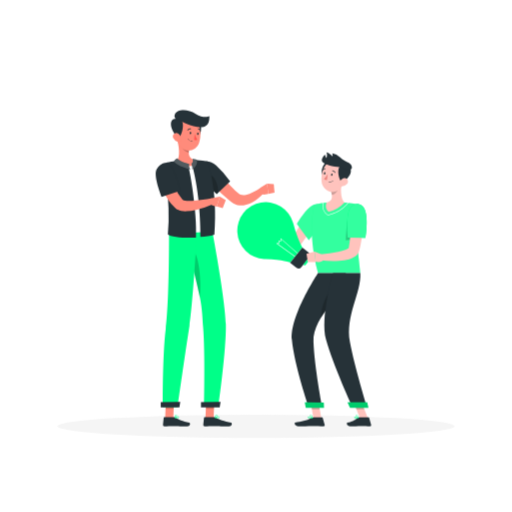
t = 0.00 s
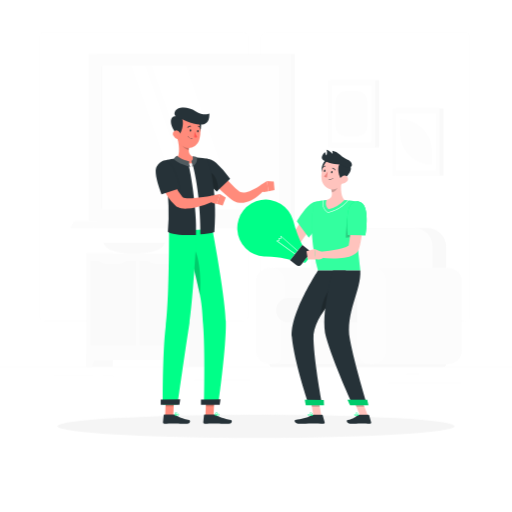
t = 0.38 s
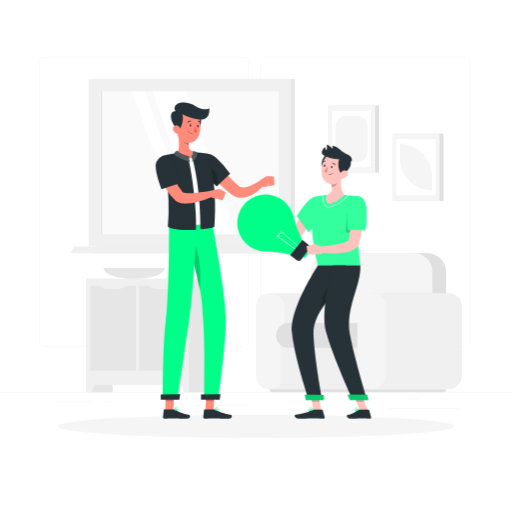
t = 1.13 s
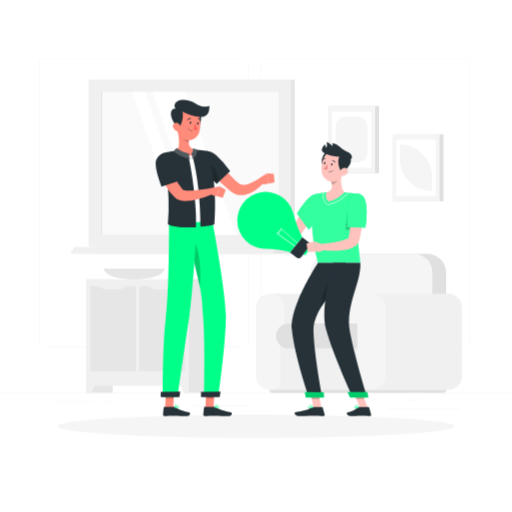
t = 1.50 s
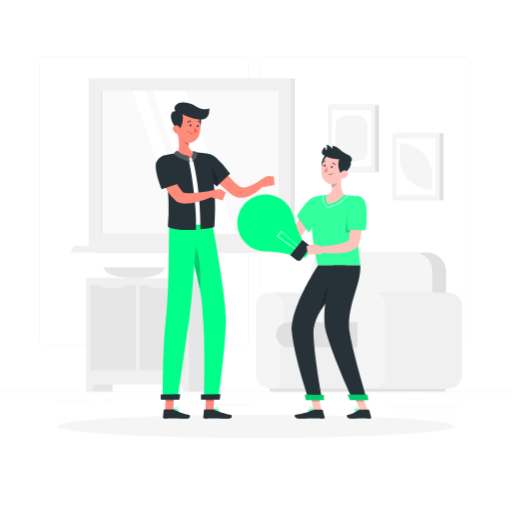
t = 1.88 s
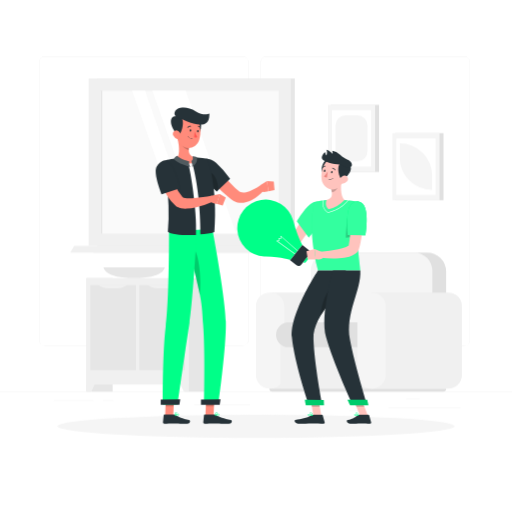
t = 2.63 s

The animated SVG that drew these frames (rendered in a browser with its animation timeline set to each time). Animation: 2 CSS @keyframes rules; one cycle of 3.00 s, repeats indefinitely.

<svg class="animated" id="freepik_stories-sharing-ideas" xmlns="http://www.w3.org/2000/svg" viewBox="0 0 500 500" version="1.1" xmlns:xlink="http://www.w3.org/1999/xlink" xmlns:svgjs="http://svgjs.com/svgjs"><style>svg#freepik_stories-sharing-ideas:not(.animated) .animable {opacity: 0;}svg#freepik_stories-sharing-ideas.animated #freepik--background-complete--inject-43 {animation: 1.6s 1 forwards cubic-bezier(.36,-0.01,.5,1.38) slideDown;animation-delay: 0s;}svg#freepik_stories-sharing-ideas.animated #freepik--character-2--inject-43 {animation: 3s Infinite  linear floating;animation-delay: 0s;}svg#freepik_stories-sharing-ideas.animated #freepik--character-1--inject-43 {animation: 3s Infinite  linear floating;animation-delay: 0s;}            @keyframes slideDown {                0% {                    opacity: 0;                    transform: translateY(-30px);                }                100% {                    opacity: 1;                    transform: translateY(0);                }            }                    @keyframes floating {                0% {                    opacity: 1;                    transform: translateY(0px);                }                50% {                    transform: translateY(-10px);                }                100% {                    opacity: 1;                    transform: translateY(0px);                }            }        </style><g id="freepik--background-complete--inject-43" class="animable animator-active" style="transform-origin: 250px 228.23px;"><rect y="382.4" width="500" height="0.25" style="fill: rgb(235, 235, 235); transform-origin: 250px 382.525px;" id="eli3jq4dsiiu" class="animable"></rect><path d="M237,337.8H43.91a5.71,5.71,0,0,1-5.7-5.71V60.66A5.71,5.71,0,0,1,43.91,55H237a5.71,5.71,0,0,1,5.71,5.71V332.09A5.71,5.71,0,0,1,237,337.8ZM43.91,55.2a5.46,5.46,0,0,0-5.45,5.46V332.09a5.46,5.46,0,0,0,5.45,5.46H237a5.47,5.47,0,0,0,5.46-5.46V60.66A5.47,5.47,0,0,0,237,55.2Z" style="fill: rgb(235, 235, 235); transform-origin: 140.46px 196.4px;" id="elp7kbjjaksdf" class="animable"></path><path d="M453.31,337.8H260.21a5.72,5.72,0,0,1-5.71-5.71V60.66A5.72,5.72,0,0,1,260.21,55h193.1A5.71,5.71,0,0,1,459,60.66V332.09A5.71,5.71,0,0,1,453.31,337.8ZM260.21,55.2a5.47,5.47,0,0,0-5.46,5.46V332.09a5.47,5.47,0,0,0,5.46,5.46h193.1a5.47,5.47,0,0,0,5.46-5.46V60.66a5.47,5.47,0,0,0-5.46-5.46Z" style="fill: rgb(235, 235, 235); transform-origin: 356.75px 196.4px;" id="elra0tftpdwmd" class="animable"></path><rect x="379.33" y="398.49" width="70.57" height="0.25" style="fill: rgb(235, 235, 235); transform-origin: 414.615px 398.615px;" id="elcrl987j22fj" class="animable"></rect><rect x="341" y="401.21" width="15.03" height="0.25" style="fill: rgb(235, 235, 235); transform-origin: 348.515px 401.335px;" id="elbqjhsperspp" class="animable"></rect><rect x="396.59" y="389.21" width="13.16" height="0.25" style="fill: rgb(235, 235, 235); transform-origin: 403.17px 389.335px;" id="ele5226slte9" class="animable"></rect><rect x="52.46" y="390.89" width="38.83" height="0.25" style="fill: rgb(235, 235, 235); transform-origin: 71.875px 391.015px;" id="els2xb338eg8" class="animable"></rect><rect x="100.19" y="390.89" width="10.69" height="0.25" style="fill: rgb(235, 235, 235); transform-origin: 105.535px 391.015px;" id="elrmaqh35z97" class="animable"></rect><rect x="189.58" y="395.11" width="54.56" height="0.25" style="fill: rgb(235, 235, 235); transform-origin: 216.86px 395.235px;" id="el9khesprkrm9" class="animable"></rect><g id="eleyrzbu63nuu"><rect x="95.01" y="76.64" width="192.86" height="163.33" style="fill: rgb(230, 230, 230); transform-origin: 191.44px 158.305px; transform: rotate(180deg);" class="animable"></rect></g><g id="elzea80v8wumr"><rect x="86.57" y="76.64" width="197.35" height="163.33" style="fill: rgb(240, 240, 240); transform-origin: 185.245px 158.305px; transform: rotate(180deg);" class="animable"></rect></g><polygon points="95.01 239.97 287.87 239.97 287.87 246.66 91.07 246.66 95.01 239.97" style="fill: rgb(230, 230, 230); transform-origin: 189.47px 243.315px;" id="elkzdjcwkkaos" class="animable"></polygon><polygon points="72.51 239.97 269.86 239.97 265.92 246.66 68.57 246.66 72.51 239.97" style="fill: rgb(240, 240, 240); transform-origin: 169.215px 243.315px;" id="elu8gl6fxpkg" class="animable"></polygon><g id="ellglqia059u"><rect x="115.4" y="71.44" width="139.7" height="173.72" style="fill: rgb(250, 250, 250); transform-origin: 185.25px 158.3px; transform: rotate(90deg);" class="animable"></rect></g><polygon points="230.72 228.15 181.41 88.45 148.68 88.45 197.99 228.15 230.72 228.15" style="fill: rgb(255, 255, 255); transform-origin: 189.7px 158.3px;" id="el3h14tvyh9fu" class="animable"></polygon><polygon points="190.96 228.15 141.65 88.45 128.89 88.45 178.19 228.15 190.96 228.15" style="fill: rgb(255, 255, 255); transform-origin: 159.925px 158.3px;" id="el83p7qcgupnw" class="animable"></polygon><g id="el09mwplwpan"><rect x="29.28" y="157.55" width="139.7" height="1.5" style="fill: rgb(230, 230, 230); transform-origin: 99.13px 158.3px; transform: rotate(90deg);" class="animable"></rect></g><path d="M263.78,285.63h75a13.2,13.2,0,0,1,13.2,13.2v67.41a13.2,13.2,0,0,1-13.2,13.2h-75a0,0,0,0,1,0,0v-93.8a0,0,0,0,1,0,0Z" style="fill: rgb(240, 240, 240); transform-origin: 307.88px 332.535px;" id="elf6dgbckb83" class="animable"></path><rect x="249.96" y="285.63" width="27.64" height="93.8" rx="13.2" style="fill: rgb(245, 245, 245); transform-origin: 263.78px 332.53px;" id="elhakunkt1ob9" class="animable"></rect><g id="el64bchisumvd"><rect x="273.83" y="320.23" width="88.62" height="59.2" style="fill: rgb(240, 240, 240); transform-origin: 318.14px 349.83px; transform: rotate(180deg);" class="animable"></rect></g><g id="elul8j0l270yb"><path d="M265.79,379.44H433a2.71,2.71,0,0,1,2.71,2.71v.25a0,0,0,0,1,0,0H263.08a0,0,0,0,1,0,0v-.25A2.71,2.71,0,0,1,265.79,379.44Z" style="fill: rgb(224, 224, 224); transform-origin: 349.395px 380.92px; transform: rotate(180deg);" class="animable"></path></g><g id="elodud1jx3p9b"><path d="M317.08,246.71H435.7a0,0,0,0,1,0,0v68.5a18.4,18.4,0,0,1-18.4,18.4H335.49a18.4,18.4,0,0,1-18.4-18.4v-68.5a0,0,0,0,1,0,0Z" style="fill: rgb(224, 224, 224); transform-origin: 376.39px 290.16px; transform: rotate(180deg);" class="animable"></path></g><g id="elqijwgbsd23p"><path d="M303.57,246.71H422.19a0,0,0,0,1,0,0V316.1a17.52,17.52,0,0,1-17.52,17.52H321.09a17.52,17.52,0,0,1-17.52-17.52V246.71A0,0,0,0,1,303.57,246.71Z" style="fill: rgb(245, 245, 245); transform-origin: 362.88px 290.165px; transform: rotate(180deg);" class="animable"></path></g><g id="eli24xu5p3jum"><path d="M277.94,314.83h68.26a12.06,12.06,0,0,1,12.06,12.06v0a12.06,12.06,0,0,1-12.06,12.06H277.94a8.31,8.31,0,0,1-8.31-8.31v-7.49A8.31,8.31,0,0,1,277.94,314.83Z" style="fill: rgb(224, 224, 224); transform-origin: 313.945px 326.89px; transform: rotate(180deg);" class="animable"></path></g><path d="M362.88,285.63h75a13.2,13.2,0,0,1,13.2,13.2v67.41a13.2,13.2,0,0,1-13.2,13.2h-75a0,0,0,0,1,0,0v-93.8A0,0,0,0,1,362.88,285.63Z" style="fill: rgb(240, 240, 240); transform-origin: 406.98px 332.535px;" id="el9mqkj4b26m" class="animable"></path><rect x="349.06" y="285.63" width="27.64" height="93.8" rx="13.2" style="fill: rgb(245, 245, 245); transform-origin: 362.88px 332.53px;" id="el76ompvv4b07" class="animable"></rect><g id="elta4byv1aqes"><rect x="385.9" y="129.97" width="47.22" height="65.53" style="fill: rgb(224, 224, 224); transform-origin: 409.51px 162.735px; transform: rotate(180deg);" class="animable"></rect></g><g id="elgzfzoqjqk2f"><rect x="383.21" y="129.97" width="46.03" height="65.53" style="fill: rgb(245, 245, 245); transform-origin: 406.225px 162.735px; transform: rotate(180deg);" class="animable"></rect></g><g id="elerw0113zjf9"><rect x="378.63" y="143.57" width="55.2" height="38.32" style="fill: rgb(255, 255, 255); transform-origin: 406.23px 162.73px; transform: rotate(-90deg);" class="animable"></rect></g><path d="M422,171.55v13.89h0a31.53,31.53,0,0,1-31.53-31.53V140h0A31.53,31.53,0,0,1,422,171.55Z" style="fill: rgb(245, 245, 245); transform-origin: 406.235px 162.72px;" id="elaf632ergay8" class="animable"></path><g id="elilptobh7rkp"><rect x="322.96" y="102.36" width="47.22" height="65.53" style="fill: rgb(224, 224, 224); transform-origin: 346.57px 135.125px; transform: rotate(180deg);" class="animable"></rect></g><g id="el2fw2naf6g65"><rect x="320.28" y="102.36" width="46.03" height="65.53" style="fill: rgb(245, 245, 245); transform-origin: 343.295px 135.125px; transform: rotate(180deg);" class="animable"></rect></g><g id="elcldyoty7o9"><rect x="315.69" y="115.97" width="55.2" height="38.32" style="fill: rgb(255, 255, 255); transform-origin: 343.29px 135.13px; transform: rotate(-90deg);" class="animable"></rect></g><g id="els77o9kzlpu"><rect x="320.79" y="119.51" width="45" height="31.23" rx="10" style="fill: rgb(245, 245, 245); transform-origin: 343.29px 135.125px; transform: rotate(-90deg);" class="animable"></rect></g><g id="elw66ygex8thg"><rect x="84.42" y="271.52" width="25.61" height="110.88" style="fill: rgb(230, 230, 230); transform-origin: 97.225px 326.96px; transform: rotate(180deg);" class="animable"></rect></g><polygon points="89.28 382.4 84.42 382.4 84.42 371.11 94.39 371.11 89.28 382.4" style="fill: rgb(240, 240, 240); transform-origin: 89.405px 376.755px;" id="eltekj51qdcp" class="animable"></polygon><g id="el5t6fl1txahl"><rect x="180.15" y="271.52" width="25.61" height="110.88" style="fill: rgb(230, 230, 230); transform-origin: 192.955px 326.96px; transform: rotate(180deg);" class="animable"></rect></g><g id="elwtmdtn8gwrs"><rect x="84.42" y="271.52" width="99.98" height="103.95" style="fill: rgb(240, 240, 240); transform-origin: 134.41px 323.495px; transform: rotate(180deg);" class="animable"></rect></g><g id="eld683plyfak9"><rect x="69.03" y="297.6" width="82.92" height="44.58" style="fill: rgb(230, 230, 230); transform-origin: 110.49px 319.89px; transform: rotate(-90deg);" class="animable"></rect></g><g id="elzcf1lamote"><rect x="116.87" y="297.6" width="82.92" height="44.58" style="fill: rgb(230, 230, 230); transform-origin: 158.33px 319.89px; transform: rotate(-90deg);" class="animable"></rect></g><path d="M153.92,281.6h8.82A15.6,15.6,0,0,0,172.87,278H143.79A15.62,15.62,0,0,0,153.92,281.6Z" style="fill: rgb(240, 240, 240); transform-origin: 158.33px 279.8px;" id="elabm56r2thf4" class="animable"></path><path d="M105.62,281.6h8.82A15.58,15.58,0,0,0,124.57,278H95.5A15.57,15.57,0,0,0,105.62,281.6Z" style="fill: rgb(240, 240, 240); transform-origin: 110.035px 279.8px;" id="el0x7qailf7o3" class="animable"></path><polygon points="179.53 382.4 184.4 382.4 184.4 371.11 174.43 371.11 179.53 382.4" style="fill: rgb(240, 240, 240); transform-origin: 179.415px 376.755px;" id="el22olm8i8oaf" class="animable"></polygon><path d="M160.93,260.94s-.76,10.58-29.91,10.58-29.91-10.58-29.91-10.58Z" style="fill: rgb(230, 230, 230); transform-origin: 131.02px 266.23px;" id="el7l9laf777c5" class="animable"></path></g><g id="freepik--Shadow--inject-43" class="animable" style="transform-origin: 250px 416.24px;"><ellipse id="freepik--path--inject-43" cx="250" cy="416.24" rx="193.89" ry="11.32" style="fill: rgb(245, 245, 245); transform-origin: 250px 416.24px;" class="animable"></ellipse></g><g id="freepik--character-2--inject-43" class="animable" style="transform-origin: 297.088px 282.445px;"><polygon points="313.76 408.35 306.04 408.35 302.95 390.46 310.67 390.46 313.76 408.35" style="fill: rgb(255, 195, 189); transform-origin: 308.355px 399.405px;" id="elqaa9ww5kt9h" class="animable"></polygon><polygon points="359.19 408.35 351.47 408.35 344.41 390.46 352.13 390.46 359.19 408.35" style="fill: rgb(255, 195, 189); transform-origin: 351.8px 399.405px;" id="elel46rby39w" class="animable"></polygon><path d="M350.38,407.46h9.42a.73.73,0,0,1,.69.52l1.92,6.87a1.06,1.06,0,0,1-1.05,1.37c-3-.05-5.25-.23-9.07-.23-2.35,0-7.17.25-10.41.25s-3.85-3.21-2.54-3.5c5.87-1.3,8-3.1,9.82-4.81A1.74,1.74,0,0,1,350.38,407.46Z" style="fill: rgb(38, 50, 56); transform-origin: 350.576px 411.85px;" id="elcz46apl7c16" class="animable"></path><path d="M306,407.46h8.44a.74.74,0,0,1,.69.52l1.92,6.87a1.05,1.05,0,0,1-1,1.37c-3.05-.05-7.45-.23-11.28-.23-4.47,0-8.32.25-13.56.25-3.17,0-4.24-3.21-2.93-3.5,6-1.32,10.89-1.46,15.93-4.68A3.38,3.38,0,0,1,306,407.46Z" style="fill: rgb(38, 50, 56); transform-origin: 302.417px 411.85px;" id="eluzlnac1bdia" class="animable"></path><path d="M313.46,211.12c-2.82,4.09-5.71,8.18-8.6,12.24l-8.69,12.15-2.15,3-.57.81c-.24.34-.51.69-.8,1a12.88,12.88,0,0,1-2.23,2.18,9.77,9.77,0,0,1-1.74,1.05,7.74,7.74,0,0,1-2.41.7,7.3,7.3,0,0,1-2.72-.15,7.92,7.92,0,0,1-2.22-.91,9.82,9.82,0,0,1-2.6-2.34,16.25,16.25,0,0,1-1.44-2.22,25.23,25.23,0,0,1-1.72-4.13,40.29,40.29,0,0,1-1.06-4c-.3-1.31-.52-2.62-.7-3.93s-.33-2.59-.41-4l5.68-1.15,1.35,3.34c.47,1.12,1,2.21,1.45,3.29s1,2.11,1.55,3.08a22,22,0,0,0,1.66,2.59,5.11,5.11,0,0,0,.78.81c.21.17.39.24.25.09a2,2,0,0,0-1.32-.32c-.59.06-.81.22-.8.15a3.93,3.93,0,0,1,.35-.54c.09-.15.19-.31.29-.5l.45-.76,2-3.28c2.65-4.33,5.39-8.57,8.19-12.78s5.68-8.32,8.68-12.4Z" style="fill: rgb(255, 195, 189); transform-origin: 293.43px 224.252px;" id="el6ky63b31v4e" class="animable"></path><path d="M317.33,208.83c-.56,7.52-15.68,25.73-15.68,25.73L290,218.74s5.51-10.15,12.66-16.42S318,200.58,317.33,208.83Z" style="fill: rgb(0, 255, 136); transform-origin: 303.684px 216.973px;" id="elykxby6df21d" class="animable"></path><g id="eljcn6ros0ec"><path d="M317.33,208.83c-.56,7.52-15.68,25.73-15.68,25.73L290,218.74s5.51-10.15,12.66-16.42S318,200.58,317.33,208.83Z" style="fill: rgb(255, 255, 255); opacity: 0.2; transform-origin: 303.684px 216.973px;" class="animable"></path></g><path d="M279.85,226.14l-1.4-9.89L271,223s.9,5.7,6.4,5.48Z" style="fill: rgb(255, 195, 189); transform-origin: 275.425px 222.368px;" id="elzvwzppcd5mj" class="animable"></path><polygon points="273.52 210.51 268.28 215.69 271 222.95 278.45 216.25 273.52 210.51" style="fill: rgb(255, 195, 189); transform-origin: 273.365px 216.73px;" id="eldrkfvbvm895" class="animable"></polygon><g id="elt6wjll8qb3i"><polygon points="302.95 390.47 304.54 399.69 312.27 399.69 310.68 390.47 302.95 390.47" style="opacity: 0.2; transform-origin: 307.61px 395.08px;" class="animable"></polygon></g><g id="el19qd6g82p2ch"><polygon points="352.14 390.47 344.41 390.47 348.05 399.69 355.78 399.69 352.14 390.47" style="opacity: 0.2; transform-origin: 350.095px 395.08px;" class="animable"></polygon></g><path d="M307.12,199.89s-7.76,23.32,3.42,66.76h41.32c-.09-6.34-5.87-37.28-1.49-67.16a110.76,110.76,0,0,0-13.93-1.75,153.41,153.41,0,0,0-17.56,0A74.87,74.87,0,0,0,307.12,199.89Z" style="fill: rgb(0, 255, 136); transform-origin: 328.179px 232.069px;" id="el88sf0t6hd43" class="animable"></path><g id="eliruc8ovybm"><path d="M307.12,199.89s-7.76,23.32,3.42,66.76h41.32c-.09-6.34-5.87-37.28-1.49-67.16a110.76,110.76,0,0,0-13.93-1.75,153.41,153.41,0,0,0-17.56,0A74.87,74.87,0,0,0,307.12,199.89Z" style="fill: rgb(255, 255, 255); opacity: 0.2; transform-origin: 328.179px 232.069px;" class="animable"></path></g><g id="elw0u4t1nfj5"><path d="M350.37,199.49l-.18,0c-4.12-.59-8.13,4.19-9.77,10.62-2.39,9.36-2.61,24.48-2.61,24.48l11.12-1.35A183,183,0,0,1,350.37,199.49Z" style="opacity: 0.2; transform-origin: 344.09px 217.015px;" class="animable"></path></g><path d="M355.47,203.11c4.92,8.29,1.42,29.13,1.42,29.13l-17.29-.18s-1.38-14.18.49-23.66C342,198.6,351.69,196.72,355.47,203.11Z" style="fill: rgb(0, 255, 136); transform-origin: 348.603px 215.813px;" id="elva1di84ymzp" class="animable"></path><path d="M320.11,210.33a.27.27,0,0,1-.16-.06l-1.12-.92c-4.79-3.91-3.86-9.62-3.46-11.27a.25.25,0,0,1,.3-.19.26.26,0,0,1,.19.31c-.39,1.58-1.28,7,3.28,10.76l1,.85,1.3-.29a33.53,33.53,0,0,0,17.06-10l1.43-1.7a.25.25,0,1,1,.38.33l-1.42,1.69A34.14,34.14,0,0,1,321.59,210l-1.42.31Z" style="fill: rgb(255, 255, 255); transform-origin: 327.697px 204.032px;" id="el2iuetp12azv" class="animable"></path><path d="M333.55,178c-.78,5.65-1.28,16,2.89,19.77a30.86,30.86,0,0,1-15.56,9.09c-4.33-3.54-2-9.09-2-9.09,6.21-1.5,5.78-6.18,4.43-10.57Z" style="fill: rgb(255, 195, 189); transform-origin: 327.347px 192.43px;" id="elrhks3prx79" class="animable"></path><g id="elonbbb6r17o"><path d="M329.38,181.72l-6.07,5.45a17.78,17.78,0,0,1,.72,3.12c2.39-.35,5.54-3,5.65-5.52A8.49,8.49,0,0,0,329.38,181.72Z" style="opacity: 0.2; transform-origin: 326.51px 186.005px;" class="animable"></path></g><path d="M319.13,158.54c-4,.9-7.33,11-2.8,14.3S326.66,156.84,319.13,158.54Z" style="fill: rgb(38, 50, 56); transform-origin: 318.458px 165.827px;" id="ell072qyh2ykp" class="animable"></path><path d="M336.57,170.62c-1.41,7.45-1.84,11.9-6.17,15.07-6.5,4.76-15.46-.38-16.34-8.22-.79-7.06,1.64-18,9.46-19.69A11.1,11.1,0,0,1,336.57,170.62Z" style="fill: rgb(255, 195, 189); transform-origin: 325.33px 172.549px;" id="el6dz4zb7w89y" class="animable"></path><path d="M335.12,177.9c-3.55,2.47-9.54-20.24,2.21-16.37C347.68,164.93,340.86,173.92,335.12,177.9Z" style="fill: rgb(38, 50, 56); transform-origin: 336.548px 169.587px;" id="eli99usu1oqzo" class="animable"></path><path d="M332.64,163.42c-2.68-.06-14.47-1.78-17.44-4.86s2.3-7.56,2.3-7.56.14,2.42,1.36,3.25c.25-.69.95-3.92-.14-5.58,1.09-.31,5.56,2.91,6.06,4.11a6.43,6.43,0,0,0-.31-3,13.56,13.56,0,0,1,7.31,3.47c6.58,5.89,9,4.67,10.83,7.47,1.75,2.64,1.5,5.08-2.25,5.49C338.44,166.46,334,163.44,332.64,163.42Z" style="fill: rgb(38, 50, 56); transform-origin: 328.974px 157.437px;" id="el2tmboo5bncn" class="animable"></path><path d="M339,179.54a6.81,6.81,0,0,1-4.91,2.35c-2.55.09-3.37-2.33-2.28-4.43,1-1.89,3.48-4.21,5.86-3.31A3.36,3.36,0,0,1,339,179.54Z" style="fill: rgb(255, 195, 189); transform-origin: 335.598px 177.921px;" id="elyi4nj4b4rxk" class="animable"></path><path d="M310.54,266.65s-27.69,41.74-25.49,65.29c2.3,24.51,16.49,66,16.49,66h13.08s-7.68-40-8.49-64.09c-.89-26.23,32.74-46.92,31.57-67.16Z" style="fill: rgb(38, 50, 56); transform-origin: 311.328px 332.295px;" id="ell27v00h4mg" class="animable"></path><g id="elbe2yo1d1hlf"><path d="M327.08,280.33c-8.7,5.49-13.25,19.3-13.93,30.59,6.23-10.48,15.11-20.17,20.31-29.51C332.23,279.28,330.25,278.33,327.08,280.33Z" style="opacity: 0.2; transform-origin: 323.305px 295.075px;" class="animable"></path></g><path d="M325.2,266.65s-12.85,43-6.76,65.13c6.68,24.22,25.87,66.12,25.87,66.12h14.15S346.14,358,341.74,334C337,308,353,286,351.86,266.65Z" style="fill: rgb(38, 50, 56); transform-origin: 337.631px 332.275px;" id="elt3v3p7uhunk" class="animable"></path><polygon points="341.83 398.21 359.79 398.21 358.59 392.91 339.34 392.91 341.83 398.21" style="fill: rgb(0, 255, 136); transform-origin: 349.565px 395.56px;" id="elwtw03cv28t" class="animable"></polygon><g id="elsvsmhc5drn"><polygon points="341.83 398.21 359.79 398.21 358.59 392.91 339.34 392.91 341.83 398.21" style="opacity: 0.2; transform-origin: 349.565px 395.56px;" class="animable"></polygon></g><polygon points="298.64 398.21 316.42 398.21 316.13 393.17 297.64 392.91 298.64 398.21" style="fill: rgb(0, 255, 136); transform-origin: 307.03px 395.56px;" id="el3a15kjv05t6" class="animable"></polygon><g id="elwpg5cl1eulm"><polygon points="298.64 398.21 316.42 398.21 316.13 393.17 297.64 392.91 298.64 398.21" style="opacity: 0.2; transform-origin: 307.03px 395.56px;" class="animable"></polygon></g><path d="M324.77,170.64c-.08.62-.47,1.05-.87,1s-.68-.63-.6-1.24.47-1,.87-1S324.84,170,324.77,170.64Z" style="fill: rgb(38, 50, 56); transform-origin: 324.034px 170.522px;" id="el0e1vc5szm3we" class="animable"></path><path d="M317.77,169.38c-.08.61-.47,1.05-.87,1s-.68-.63-.6-1.25.47-1.05.87-1S317.84,168.77,317.77,169.38Z" style="fill: rgb(38, 50, 56); transform-origin: 317.034px 169.255px;" id="el8fp1vum3y76" class="animable"></path><path d="M320,170.09a20.16,20.16,0,0,1-3.61,4.7,3.78,3.78,0,0,0,2.89,1.09Z" style="fill: rgb(237, 132, 126); transform-origin: 318.195px 172.988px;" id="elpczzv9d46tl" class="animable"></path><path d="M320.83,177.9a5,5,0,0,0,4.56-1.29.2.2,0,0,0,0-.26.19.19,0,0,0-.26,0,4.71,4.71,0,0,1-4.24,1.18.16.16,0,0,0-.2.14A.21.21,0,0,0,320.83,177.9Z" style="fill: rgb(38, 50, 56); transform-origin: 323.063px 177.158px;" id="elcn8dldta9d4" class="animable"></path><path d="M327.16,168.79a.29.29,0,0,0,.22,0,.35.35,0,0,0,.14-.49,3.88,3.88,0,0,0-2.78-2,.33.33,0,0,0-.38.32.38.38,0,0,0,.34.4h0a3.12,3.12,0,0,1,2.18,1.63A.42.42,0,0,0,327.16,168.79Z" style="fill: rgb(38, 50, 56); transform-origin: 325.964px 167.554px;" id="elkbu88ybmaxj" class="animable"></path><path d="M315,166.45a.35.35,0,0,0,.35-.15,2.7,2.7,0,0,1,2.25-1.25.35.35,0,0,0,.37-.35.39.39,0,0,0-.37-.38,3.41,3.41,0,0,0-2.87,1.55.38.38,0,0,0,.11.51A.33.33,0,0,0,315,166.45Z" style="fill: rgb(38, 50, 56); transform-origin: 316.323px 165.388px;" id="elyu7052m5aj9" class="animable"></path><path d="M354.71,207.25a171.81,171.81,0,0,1-.68,18.32c-.28,3.05-.62,6.1-1.13,9.17-.22,1.53-.53,3.08-.81,4.62s-.68,3.1-1.14,4.67l-.31,1.18-.08.24-.11.34a4.47,4.47,0,0,1-.25.64,8.1,8.1,0,0,1-.62,1.17,10.57,10.57,0,0,1-3,3.05,19.24,19.24,0,0,1-5.46,2.47,48.19,48.19,0,0,1-9.7,1.6A99.41,99.41,0,0,1,313,254.2l.11-5.8c2.85-.32,5.79-.64,8.66-1.07s5.72-.84,8.48-1.42a46.25,46.25,0,0,0,7.71-2.16,9,9,0,0,0,2.53-1.41c.21-.19.25-.32.1-.15l-.12.18-.05.12,0,.07v0l.2-1c.53-2.64.89-5.44,1.18-8.26s.5-5.69.66-8.57c.33-5.74.49-11.64.56-17.33Z" style="fill: rgb(255, 195, 189); transform-origin: 333.866px 231.089px;" id="elt8wreeuwn4" class="animable"></path><path d="M355.47,203.11c4.92,8.29,1.42,29.13,1.42,29.13l-17.29-.18s-1.38-14.18.49-23.66C342,198.6,351.69,196.72,355.47,203.11Z" style="fill: rgb(0, 255, 136); transform-origin: 348.603px 215.813px;" id="elwdm66r6m94i" class="animable"></path><g id="elfscz23qhau5"><path d="M355.47,203.11c4.92,8.29,1.42,29.13,1.42,29.13l-17.29-.18s-1.38-14.18.49-23.66C342,198.6,351.69,196.72,355.47,203.11Z" style="fill: rgb(255, 255, 255); opacity: 0.2; transform-origin: 348.603px 215.813px;" class="animable"></path></g><path d="M347.91,408.81a8.84,8.84,0,0,0,2-.28.18.18,0,0,0,.13-.15.19.19,0,0,0-.09-.18c-.29-.18-2.87-1.71-3.7-1.27a.54.54,0,0,0-.29.52,1.17,1.17,0,0,0,.44,1A2.39,2.39,0,0,0,347.91,408.81Zm1.46-.54a3.76,3.76,0,0,1-2.75-.14.77.77,0,0,1-.29-.66.24.24,0,0,1,.1-.22C346.86,407,348.32,407.69,349.37,408.27Z" style="fill: rgb(0, 255, 136); transform-origin: 347.999px 407.836px;" id="elyqn3kolcv0d" class="animable"></path><path d="M349.87,408.53a.17.17,0,0,0,.1,0,.16.16,0,0,0,.07-.16c0-.1-.33-2.33-1.27-3.06a1,1,0,0,0-.79-.23.55.55,0,0,0-.55.47c-.12.87,1.53,2.56,2.35,3A.15.15,0,0,0,349.87,408.53Zm-1.74-3.13a.74.74,0,0,1,.43.16,4.69,4.69,0,0,1,1.05,2.42c-.83-.6-1.89-1.88-1.82-2.39,0,0,0-.15.26-.18Z" style="fill: rgb(0, 255, 136); transform-origin: 348.733px 406.81px;" id="el0k4sbz2gvyu" class="animable"></path><path d="M302.91,408.81a12.88,12.88,0,0,0,2.41-.28.17.17,0,0,0,.14-.15.2.2,0,0,0-.11-.19c-.36-.18-3.56-1.76-4.47-1.23a.54.54,0,0,0-.27.48,1.08,1.08,0,0,0,.39.89A3,3,0,0,0,302.91,408.81Zm1.78-.54c-1.68.28-3,.21-3.46-.21a.71.71,0,0,1-.25-.59.2.2,0,0,1,.1-.19C301.57,407,303.38,407.66,304.69,408.27Z" style="fill: rgb(0, 255, 136); transform-origin: 303.034px 407.837px;" id="el3d4sfvm5ivu" class="animable"></path><path d="M305.28,408.53a.2.2,0,0,0,.11,0,.18.18,0,0,0,.07-.17c0-.08-.35-2.16-1.38-3a1.41,1.41,0,0,0-1-.32c-.5.06-.63.31-.65.52-.09.87,1.85,2.54,2.81,3Zm-2.06-3.13a1,1,0,0,1,.65.24A4.69,4.69,0,0,1,305,408c-1-.57-2.32-1.88-2.27-2.41,0,0,0-.17.35-.2Z" style="fill: rgb(0, 255, 136); transform-origin: 303.944px 406.798px;" id="el03bdv39bev8l" class="animable"></path><path d="M286.23,217.46h0A27.81,27.81,0,1,0,257.87,253h.05c.47,0,.94,0,1.41,0,16.7.59,24.08,3.42,24.08,3.42l5.93-7.43,5.93-7.44s-4.39-6.56-8.67-22.71c-.11-.46-.23-.91-.36-1.37A.43.43,0,0,1,286.23,217.46Z" style="fill: rgb(0, 255, 136); transform-origin: 263.495px 226.925px;" id="el40u84ij4sb8" class="animable"></path><path d="M293.62,250.09l0,0a.25.25,0,0,1-.36,0l-18.86-16.54a4.08,4.08,0,0,0,.18.43c.19.41.43.93.1,1.35s-.9.3-1.34.21-.71-.14-.84,0,0,.42.15.82.44.93.1,1.36-.9.3-1.34.2a3.44,3.44,0,0,0-.46-.08l20.31,14.73a.25.25,0,1,1-.25.43l-20.77-15a.27.27,0,0,1-.12-.17.25.25,0,0,1,.06-.2c.33-.42.89-.31,1.33-.21s.71.14.84,0,0-.42-.15-.82-.44-.93-.1-1.36.9-.3,1.34-.2.71.13.84,0,0-.43-.15-.83-.44-.93-.1-1.35a.25.25,0,0,1,.38,0l19.22,16.93A.25.25,0,0,1,293.62,250.09Z" style="fill: rgb(255, 255, 255); transform-origin: 281.896px 242.91px;" id="el2df7vhwa3bo" class="animable"></path><g id="el8eagb5x7d75"><path d="M284.11,247H303.2a0,0,0,0,1,0,0v7.21a4,4,0,0,1-4,4H287.72a3.61,3.61,0,0,1-3.61-3.61V247a0,0,0,0,1,0,0Z" style="fill: rgb(38, 50, 56); transform-origin: 293.655px 252.605px; transform: rotate(-51.41deg);" class="animable"></path></g><path d="M296.08,258.5l1.29.5a.88.88,0,0,0,.95-.2l2.53-3.17a.88.88,0,0,0,0-1l-.77-1.15Z" style="fill: rgb(0, 255, 136); transform-origin: 298.543px 256.271px;" id="elgoypbi02y19" class="animable"></path><path d="M314.49,248.57l-7.3-2.82,1.08,10s6.67,1,7.42-2.62Z" style="fill: rgb(255, 195, 189); transform-origin: 311.44px 250.813px;" id="el71w3mbjeph" class="animable"></path><polygon points="299.29 247.75 300.6 255.95 308.27 255.79 307.19 245.75 299.29 247.75" style="fill: rgb(255, 195, 189); transform-origin: 303.78px 250.85px;" id="elzlvki184qq" class="animable"></polygon></g><g id="freepik--character-1--inject-43" class="animable" style="transform-origin: 210.06px 261.904px;"><polygon points="161.26 408.14 169.19 408.14 169.97 389.76 162.03 389.76 161.26 408.14" style="fill: rgb(255, 139, 123); transform-origin: 165.615px 398.95px;" id="elh2xf7885l8" class="animable"></polygon><path d="M170.12,407.22h-9.67a.59.59,0,0,0-.61.54l-.74,7.05a1.33,1.33,0,0,0,1.33,1.41c3.1-.05,5.35-.23,9.27-.23,2.41,0,9.71.25,13,.25s3.38-3.29,2-3.59c-6.27-1.34-11.09-3.18-13.25-4.94A2.14,2.14,0,0,0,170.12,407.22Z" style="fill: rgb(38, 50, 56); transform-origin: 172.32px 411.73px;" id="elnq4c4kxo2s" class="animable"></path><g id="el2ddb4z3dio4"><polygon points="162.03 389.77 169.97 389.77 169.56 399.24 161.63 399.24 162.03 389.77" style="opacity: 0.2; transform-origin: 165.8px 394.505px;" class="animable"></polygon></g><path d="M187.92,160.33H183c2.07,1.7,10,47.41,7.69,69.37,4.79.3,6.45-1.37,6.45-1.37S197.22,194.11,187.92,160.33Z" style="fill: rgb(255, 255, 255); transform-origin: 190.07px 195.033px;" id="elfs31cap3j66" class="animable"></path><polygon points="200.61 408.14 208.55 408.14 209.32 389.76 201.39 389.76 200.61 408.14" style="fill: rgb(255, 139, 123); transform-origin: 204.965px 398.95px;" id="elgqr0ocdulzs" class="animable"></polygon><g id="eljnql8cc2deg"><polygon points="201.39 389.77 209.32 389.77 208.92 399.24 200.98 399.24 201.39 389.77" style="opacity: 0.2; transform-origin: 205.15px 394.505px;" class="animable"></polygon></g><path d="M213.34,396l-14.17-.12s1.2-51.73-.86-76.36c-.63-7.5-.77-17.89-3.14-29.07-3-14.09-6.78-29.34-9.88-41.27-3.27-12.58-5.77-21.48-5.77-21.48l27.85-1.65s12.58,66,13.14,90.18C221.1,341.44,213.34,396,213.34,396Z" style="fill: rgb(0, 255, 136); transform-origin: 200.031px 311.025px;" id="elvyv0o6nq0df" class="animable"></path><path d="M209.48,407.22h-9.67a.6.6,0,0,0-.62.54l-.73,7.05a1.32,1.32,0,0,0,1.32,1.41c3.11-.05,5.36-.23,9.28-.23,2.41,0,11.12.25,14.45.25s3.38-3.29,2-3.59c-6.27-1.34-12.5-3.18-14.67-4.94A2.13,2.13,0,0,0,209.48,407.22Z" style="fill: rgb(38, 50, 56); transform-origin: 212.41px 411.73px;" id="el75tljbiknj6" class="animable"></path><polygon points="214.5 397.72 196.28 397.72 196.28 392.61 215.34 392.28 214.5 397.72" style="fill: rgb(38, 50, 56); transform-origin: 205.81px 395px;" id="elq9wyr7fshln" class="animable"></polygon><path d="M212.27,408.6a2.23,2.23,0,0,0,1.48-.4,1,1,0,0,0,.27-1,.68.68,0,0,0-.39-.53c-.93-.46-3.3,1.12-3.57,1.3a.17.17,0,0,0-.06.19.22.22,0,0,0,.16.15A9.9,9.9,0,0,0,212.27,408.6Zm1-1.64a.62.62,0,0,1,.25.05.28.28,0,0,1,.15.22.71.71,0,0,1-.18.68c-.39.37-1.42.42-2.8.15A6.75,6.75,0,0,1,213.25,407Z" style="fill: rgb(0, 255, 136); transform-origin: 212.025px 407.597px;" id="elcwm3wl75i77" class="animable"></path><path d="M210.2,408.33l.09,0c.77-.44,2.15-2.18,1.88-3.07a.72.72,0,0,0-.66-.49,1,1,0,0,0-.77.24c-.83.76-.75,3-.75,3.14a.18.18,0,0,0,.11.17A.14.14,0,0,0,210.2,408.33Zm1.22-3.22h.09c.25,0,.28.15.3.19.16.53-.7,1.84-1.44,2.46a4.12,4.12,0,0,1,.64-2.49A.59.59,0,0,1,211.42,405.11Z" style="fill: rgb(0, 255, 136); transform-origin: 211.096px 406.549px;" id="elangh8sq0azn" class="animable"></path><g id="el5cgrkpfivf3"><path d="M195.17,290.49c-3-14.09-6.78-29.34-9.88-41.27l3-6.19C195.06,251.3,196.65,276.71,195.17,290.49Z" style="opacity: 0.2; transform-origin: 190.484px 266.76px;" class="animable"></path></g><path d="M192.34,227s-3.72,67.89-7.31,90.86c-3.93,25.15-11.6,79.57-11.6,79.57H158.9s-.33-51.56,2.89-76.17c3.67-28,3.22-92.64,3.22-92.64Z" style="fill: rgb(0, 255, 136); transform-origin: 175.615px 312.215px;" id="elcyn0je3w87m" class="animable"></path><polygon points="175.14 397.72 156.92 397.72 156.92 392.61 175.98 392.28 175.14 397.72" style="fill: rgb(38, 50, 56); transform-origin: 166.45px 395px;" id="elhfqaz1a5734" class="animable"></polygon><path d="M172.91,408.6a2.23,2.23,0,0,0,1.48-.4,1,1,0,0,0,.27-1,.69.69,0,0,0-.38-.53c-.93-.46-3.31,1.12-3.58,1.3a.17.17,0,0,0-.06.19.22.22,0,0,0,.16.15A10,10,0,0,0,172.91,408.6Zm1-1.64a.58.58,0,0,1,.25.05.26.26,0,0,1,.15.22.71.71,0,0,1-.18.68c-.39.37-1.42.42-2.8.15A6.81,6.81,0,0,1,173.89,407Z" style="fill: rgb(0, 255, 136); transform-origin: 172.665px 407.597px;" id="el8olxyxxcj8l" class="animable"></path><path d="M170.84,408.33l.09,0c.77-.44,2.15-2.18,1.88-3.07a.72.72,0,0,0-.65-.49,1,1,0,0,0-.78.24c-.83.76-.75,3-.75,3.14a.23.23,0,0,0,.11.17A.14.14,0,0,0,170.84,408.33Zm1.23-3.22h.08c.25,0,.29.15.3.19.16.53-.7,1.84-1.44,2.46a4.06,4.06,0,0,1,.65-2.49A.57.57,0,0,1,172.07,405.11Z" style="fill: rgb(0, 255, 136); transform-origin: 171.736px 406.549px;" id="elayix3jjomsv" class="animable"></path><path d="M207.58,162.17c3.53,4.13,7.24,8.36,10.94,12.42,1.86,2,3.74,4.06,5.64,6s3.83,3.86,5.78,5.66l1.47,1.33,1.48,1.25.59.5.4.3a6.26,6.26,0,0,0,.89.47,9.29,9.29,0,0,0,5.43.08c4.43-1,9.37-3.74,13.68-6.63l4.12,4.31a40.72,40.72,0,0,1-3.15,3.36,43.59,43.59,0,0,1-3.45,3,38.81,38.81,0,0,1-3.86,2.68,28,28,0,0,1-4.42,2.21,22.14,22.14,0,0,1-5.2,1.38,16.86,16.86,0,0,1-6-.32,14.59,14.59,0,0,1-3-1.11,15.2,15.2,0,0,1-1.42-.8l-.64-.42-.47-.34-1.86-1.36-1.78-1.4a147.54,147.54,0,0,1-12.9-12c-4-4.2-7.81-8.44-11.49-13Z" style="fill: rgb(255, 139, 123); transform-origin: 228.18px 181.397px;" id="elkk6q4mv0s9k" class="animable"></path><path d="M193.85,165.17c-.75,7.55,17.74,24.24,17.74,24.24L224.69,177A97.05,97.05,0,0,0,211,161.41C203.44,154.78,194.67,156.89,193.85,165.17Z" style="fill: rgb(38, 50, 56); transform-origin: 209.259px 173.447px;" id="elzjr1occwcin" class="animable"></path><g id="elxf2h28s8d9j"><path d="M205.24,171.24c4.48.36,8.37,11.12,7.63,17l-1.28,1.21a121.67,121.67,0,0,1-12.33-13.08C199,172.47,200.38,170.85,205.24,171.24Z" style="opacity: 0.2; transform-origin: 206.095px 180.317px;" class="animable"></path></g><path d="M209.31,229.08c-3.73,1.59-9,1.89-13.63,2.17.16-7.43-.21-41.69-8.28-71l-4.37,0c2,1.63,9.78,48.89,8.3,71.67-10.81.64-24.8-.6-27.46-3.17a199.9,199.9,0,0,0,.65-25.44c-.23-5.32-.61-11.19-1.3-17.35a177.45,177.45,0,0,0-4.77-26.15s5-1.33,10.68-2.19c1.12-.17,2.27-.32,3.4-.44a156.56,156.56,0,0,1,18-1.07c.74,0,1.47.06,2.19.11a83.65,83.65,0,0,1,10.11,1.36S212.87,184.91,209.31,229.08Z" style="fill: rgb(38, 50, 56); transform-origin: 184.262px 194.098px;" id="el8fjujjlt1r" class="animable"></path><path d="M173.11,136.87c1.48,5.73,3.24,16.28-.58,20.39a18.07,18.07,0,0,0,14.21,4.7c5-.41,5-3.91,3.8-5.77-6.56-1.16-6.67-6-5.81-10.53Z" style="fill: rgb(255, 139, 123); transform-origin: 181.865px 149.467px;" id="el8ek28pv40w6" class="animable"></path><path d="M169.69,157.62s1.49-2.48,3.2-3c3.6,3.7,11.87,5.43,11.87,5.43-.76,2.1.42,4.5,1.09,5.44C185.85,165.54,172.92,162.42,169.69,157.62Z" style="fill: rgb(38, 50, 56); transform-origin: 177.77px 160.055px;" id="elbjltd800ycw" class="animable"></path><g id="el0vbadvne9szp"><g style="opacity: 0.2; transform-origin: 177.77px 160.055px;" class="animable"><path d="M169.69,157.62s1.49-2.48,3.2-3c3.6,3.7,11.87,5.43,11.87,5.43-.76,2.1.42,4.5,1.09,5.44C185.85,165.54,172.92,162.42,169.69,157.62Z" style="fill: rgb(255, 255, 255); transform-origin: 177.77px 160.055px;" id="els98bg0ovlme" class="animable"></path></g></g><path d="M192,155.88a26.68,26.68,0,0,0-4-.78c1.15,3.86-1.2,4.61-1.2,4.61a10.42,10.42,0,0,1,1,5.7S194.08,161.46,192,155.88Z" style="fill: rgb(38, 50, 56); transform-origin: 189.611px 160.255px;" id="el014tmajnhynu" class="animable"></path><g id="el17wbim1km3oh"><g style="opacity: 0.2; transform-origin: 189.611px 160.255px;" class="animable"><path d="M192,155.88a26.68,26.68,0,0,0-4-.78c1.15,3.86-1.2,4.61-1.2,4.61a10.42,10.42,0,0,1,1,5.7S194.08,161.46,192,155.88Z" style="fill: rgb(255, 255, 255); transform-origin: 189.611px 160.255px;" id="elq80o1dw72sl" class="animable"></path></g></g><g id="elob4etc6iox"><path d="M177.85,140.46l6.87,5.19a19,19,0,0,0-.37,3.23c-2.49-.21-6-2.72-6.45-5.29A8.46,8.46,0,0,1,177.85,140.46Z" style="opacity: 0.2; transform-origin: 181.224px 144.67px;" class="animable"></path></g><path d="M193,117.57c5.73,2.29,3.32,16.23-1.14,17.92S182.24,113.29,193,117.57Z" style="fill: rgb(38, 50, 56); transform-origin: 191.495px 126.316px;" id="eljxl58lroj9l" class="animable"></path><path d="M173.51,126.57c-.21,7.87-.73,12.47,2.87,16.84,5.42,6.56,15.4,3.83,18-3.82,2.3-6.89,2.26-18.6-5.13-22.39A10.74,10.74,0,0,0,173.51,126.57Z" style="fill: rgb(255, 139, 123); transform-origin: 184.539px 131.535px;" id="eljpadblc3b" class="animable"></path><path d="M173.38,134.29c2.91,2.8,9.19-16.37,1.73-18.06C162.47,113.36,166.52,127.68,173.38,134.29Z" style="fill: rgb(38, 50, 56); transform-origin: 172.767px 125.212px;" id="elc2u8herwijw" class="animable"></path><path d="M174.48,117.54c1.83-.06,31,17.43,29.92-4.21-1.64.88-7.29,1.69-13.45-2.28-7.65-4.91-18.26-4.59-20.29.72C169,116.15,174.48,117.54,174.48,117.54Z" style="fill: rgb(38, 50, 56); transform-origin: 187.388px 115.863px;" id="el8vonvfkga87" class="animable"></path><path d="M169.21,134.89a7.51,7.51,0,0,0,4.36,3.7c2.51.79,3.84-1.43,3.21-3.84-.56-2.16-2.54-5.18-5.09-4.92S168.13,132.72,169.21,134.89Z" style="fill: rgb(255, 139, 123); transform-origin: 172.858px 134.283px;" id="eljpvw8o9vahr" class="animable"></path><path d="M185.19,129.81c-.05.63.24,1.18.66,1.22s.8-.45.85-1.09-.23-1.18-.65-1.22S185.25,129.17,185.19,129.81Z" style="fill: rgb(38, 50, 56); transform-origin: 185.945px 129.875px;" id="elc9kofud8tsv" class="animable"></path><path d="M192.4,130.44c-.06.64.23,1.18.65,1.22s.8-.45.86-1.09-.24-1.18-.66-1.22S192.45,129.8,192.4,130.44Z" style="fill: rgb(38, 50, 56); transform-origin: 193.155px 130.505px;" id="el35lmew8l7ib" class="animable"></path><path d="M190.08,130.56a22.88,22.88,0,0,0,2.56,5.72,3.68,3.68,0,0,1-3.09.3Z" style="fill: rgb(255, 86, 82); transform-origin: 191.095px 133.675px;" id="elsvhyrw2llrc" class="animable"></path><path d="M186.71,138.05a6.57,6.57,0,0,0,.83.13.2.2,0,0,0,.2-.17.19.19,0,0,0-.17-.21,5.06,5.06,0,0,1-3.94-2.33.19.19,0,0,0-.26-.08.19.19,0,0,0-.08.25A5.3,5.3,0,0,0,186.71,138.05Z" style="fill: rgb(38, 50, 56); transform-origin: 185.506px 136.773px;" id="el94pllw3028f" class="animable"></path><path d="M183.18,127.28a.39.39,0,0,0,.36-.11,3,3,0,0,1,2.51-1,.39.39,0,0,0,.43-.31.38.38,0,0,0-.32-.43,3.7,3.7,0,0,0-3.18,1.28.37.37,0,0,0,0,.53A.34.34,0,0,0,183.18,127.28Z" style="fill: rgb(38, 50, 56); transform-origin: 184.676px 126.35px;" id="elxzgvocat4os" class="animable"></path><path d="M195.72,128.24a.42.42,0,0,0,.22,0,.37.37,0,0,0,.21-.49,3.76,3.76,0,0,0-2.5-2.34.39.39,0,0,0-.45.29.38.38,0,0,0,.29.44,2.94,2.94,0,0,1,2,1.88A.4.4,0,0,0,195.72,128.24Z" style="fill: rgb(38, 50, 56); transform-origin: 194.686px 126.829px;" id="ela859bp1lzru" class="animable"></path><path d="M165.24,167.27l.51,1.79.57,1.9c.38,1.27.8,2.53,1.25,3.78.88,2.5,1.83,5,2.88,7.36a47.12,47.12,0,0,0,7.74,12.67l.3.31.13.15,0,0c-.05,0-.06,0,0,0a2.26,2.26,0,0,0,.72.34,12,12,0,0,0,3,.53,48.43,48.43,0,0,0,7.65-.17c2.66-.23,5.38-.59,8.1-1s5.5-.88,8.18-1.35l1.84,5.66a93.82,93.82,0,0,1-16.67,5.68,49.35,49.35,0,0,1-9.23,1.31,23.13,23.13,0,0,1-5.41-.39,13.83,13.83,0,0,1-3.25-1.12,10.5,10.5,0,0,1-1.78-1.13l-.44-.37L171,203l-.47-.42a41.21,41.21,0,0,1-6.31-7.42,61.25,61.25,0,0,1-4.62-8,77.64,77.64,0,0,1-3.5-8.35c-.5-1.42-1-2.84-1.41-4.28-.21-.72-.43-1.44-.63-2.18s-.36-1.42-.56-2.3Z" style="fill: rgb(255, 139, 123); transform-origin: 180.805px 186.762px;" id="elnrb9ukyv60n" class="animable"></path><path d="M153,165.06c-3.75,6.6,4.82,27.26,4.82,27.26l18.53-6.18A110.08,110.08,0,0,0,170,167.2C165.59,157.48,157.48,157.07,153,165.06Z" style="fill: rgb(38, 50, 56); transform-origin: 164.2px 175.887px;" id="el6xc0tl4gpqn" class="animable"></path><path d="M205.66,193.71l9.09-1.86-3.16,9.63s-7-.74-7-4.49Z" style="fill: rgb(255, 139, 123); transform-origin: 209.67px 196.665px;" id="elwoje9oqdht" class="animable"></path><polygon points="220.42 195.28 217.44 203.11 211.59 201.47 214.75 191.85 220.42 195.28" style="fill: rgb(255, 139, 123); transform-origin: 216.005px 197.48px;" id="el95a5u8u07le" class="animable"></polygon><path d="M253.92,183.47l6.8-4.32,1.37,10s-6.6,2.39-8.26-1Z" style="fill: rgb(255, 139, 123); transform-origin: 257.96px 184.559px;" id="elrkd2g81vyz" class="animable"></path><polygon points="267.32 179.75 268.07 188.1 262.1 189.19 260.72 179.15 267.32 179.75" style="fill: rgb(255, 139, 123); transform-origin: 264.395px 184.17px;" id="elduodieqmwpw" class="animable"></polygon></g><defs>     <filter id="active" height="200%">         <feMorphology in="SourceAlpha" result="DILATED" operator="dilate" radius="2"></feMorphology>                <feFlood flood-color="#32DFEC" flood-opacity="1" result="PINK"></feFlood>        <feComposite in="PINK" in2="DILATED" operator="in" result="OUTLINE"></feComposite>        <feMerge>            <feMergeNode in="OUTLINE"></feMergeNode>            <feMergeNode in="SourceGraphic"></feMergeNode>        </feMerge>    </filter>    <filter id="hover" height="200%">        <feMorphology in="SourceAlpha" result="DILATED" operator="dilate" radius="2"></feMorphology>                <feFlood flood-color="#ff0000" flood-opacity="0.5" result="PINK"></feFlood>        <feComposite in="PINK" in2="DILATED" operator="in" result="OUTLINE"></feComposite>        <feMerge>            <feMergeNode in="OUTLINE"></feMergeNode>            <feMergeNode in="SourceGraphic"></feMergeNode>        </feMerge>            <feColorMatrix type="matrix" values="0   0   0   0   0                0   1   0   0   0                0   0   0   0   0                0   0   0   1   0 "></feColorMatrix>    </filter></defs></svg>